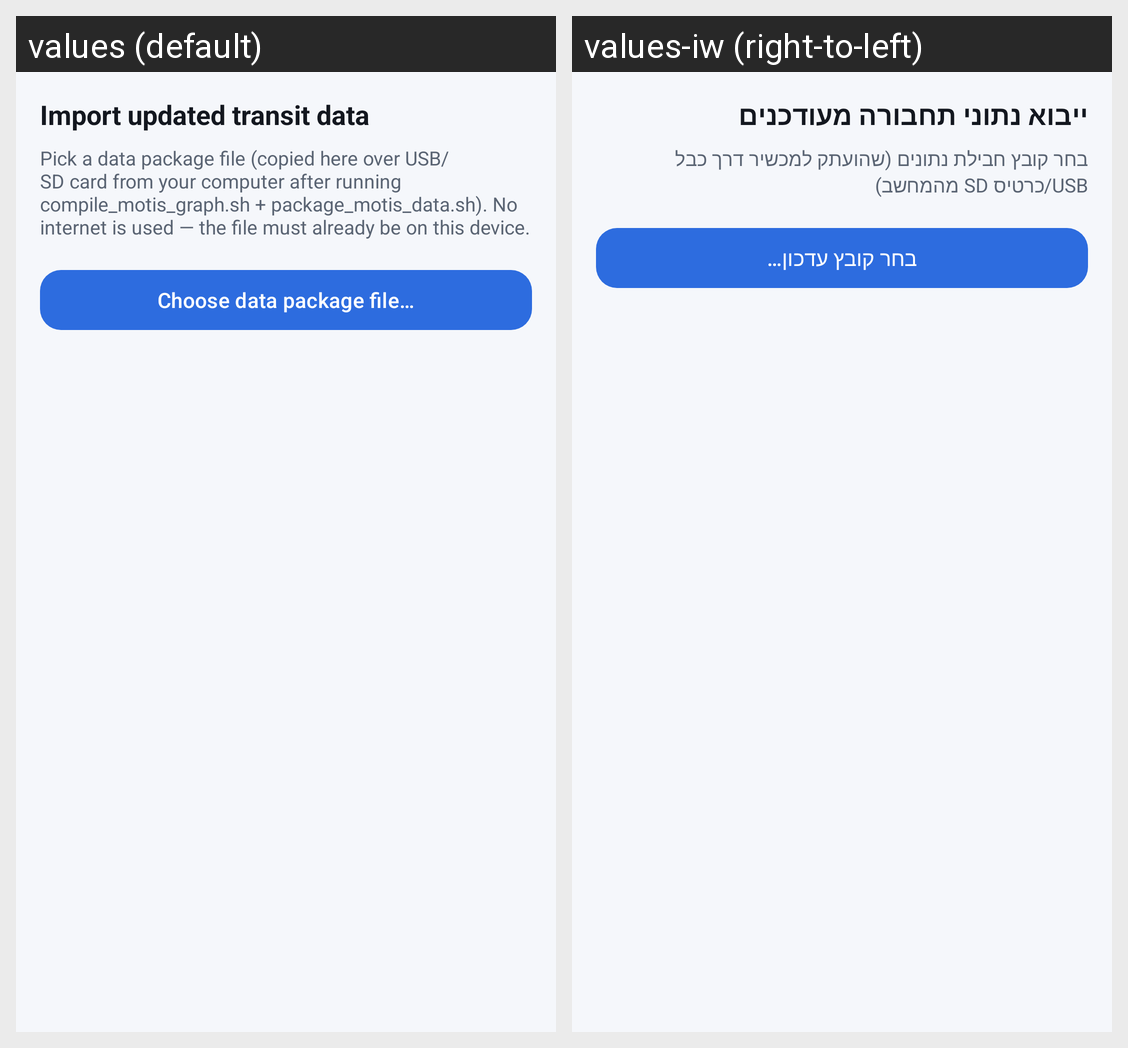

This grid shows one Android layout under two languages. Give, for every string resource on the screen, its name, the default text and each shown locale's text.
Android screen res/layout/activity_data_import.xml rendered under 2 locales, left to right: values (default), values-iw (right-to-left). Device: Nexus 5 (rendered at 1080×1920; each locale shown at half size, 540×960, under a caption strip naming it); theme Theme.Movitop.
Strings drawn on this screen, with the default value and each locale's value (text and hints the layout hard-codes, and strings that could not be matched under every locale, appear in the picture but are not listed):

data_import_title
  values: Import updated transit data
  values-iw: ייבוא נתוני תחבורה מעודכנים

data_import_explanation
  values: Pick a data package file (copied here over USB/SD card from your computer after running compile_motis_graph.sh + package_motis_data.sh). No internet is used — the file must already be on this device.
  values-iw: בחר קובץ חבילת נתונים (שהועתק למכשיר דרך כבל USB/כרטיס SD מהמחשב)

data_import_pick_file
  values: Choose data package file…
  values-iw: בחר קובץ עדכון…
